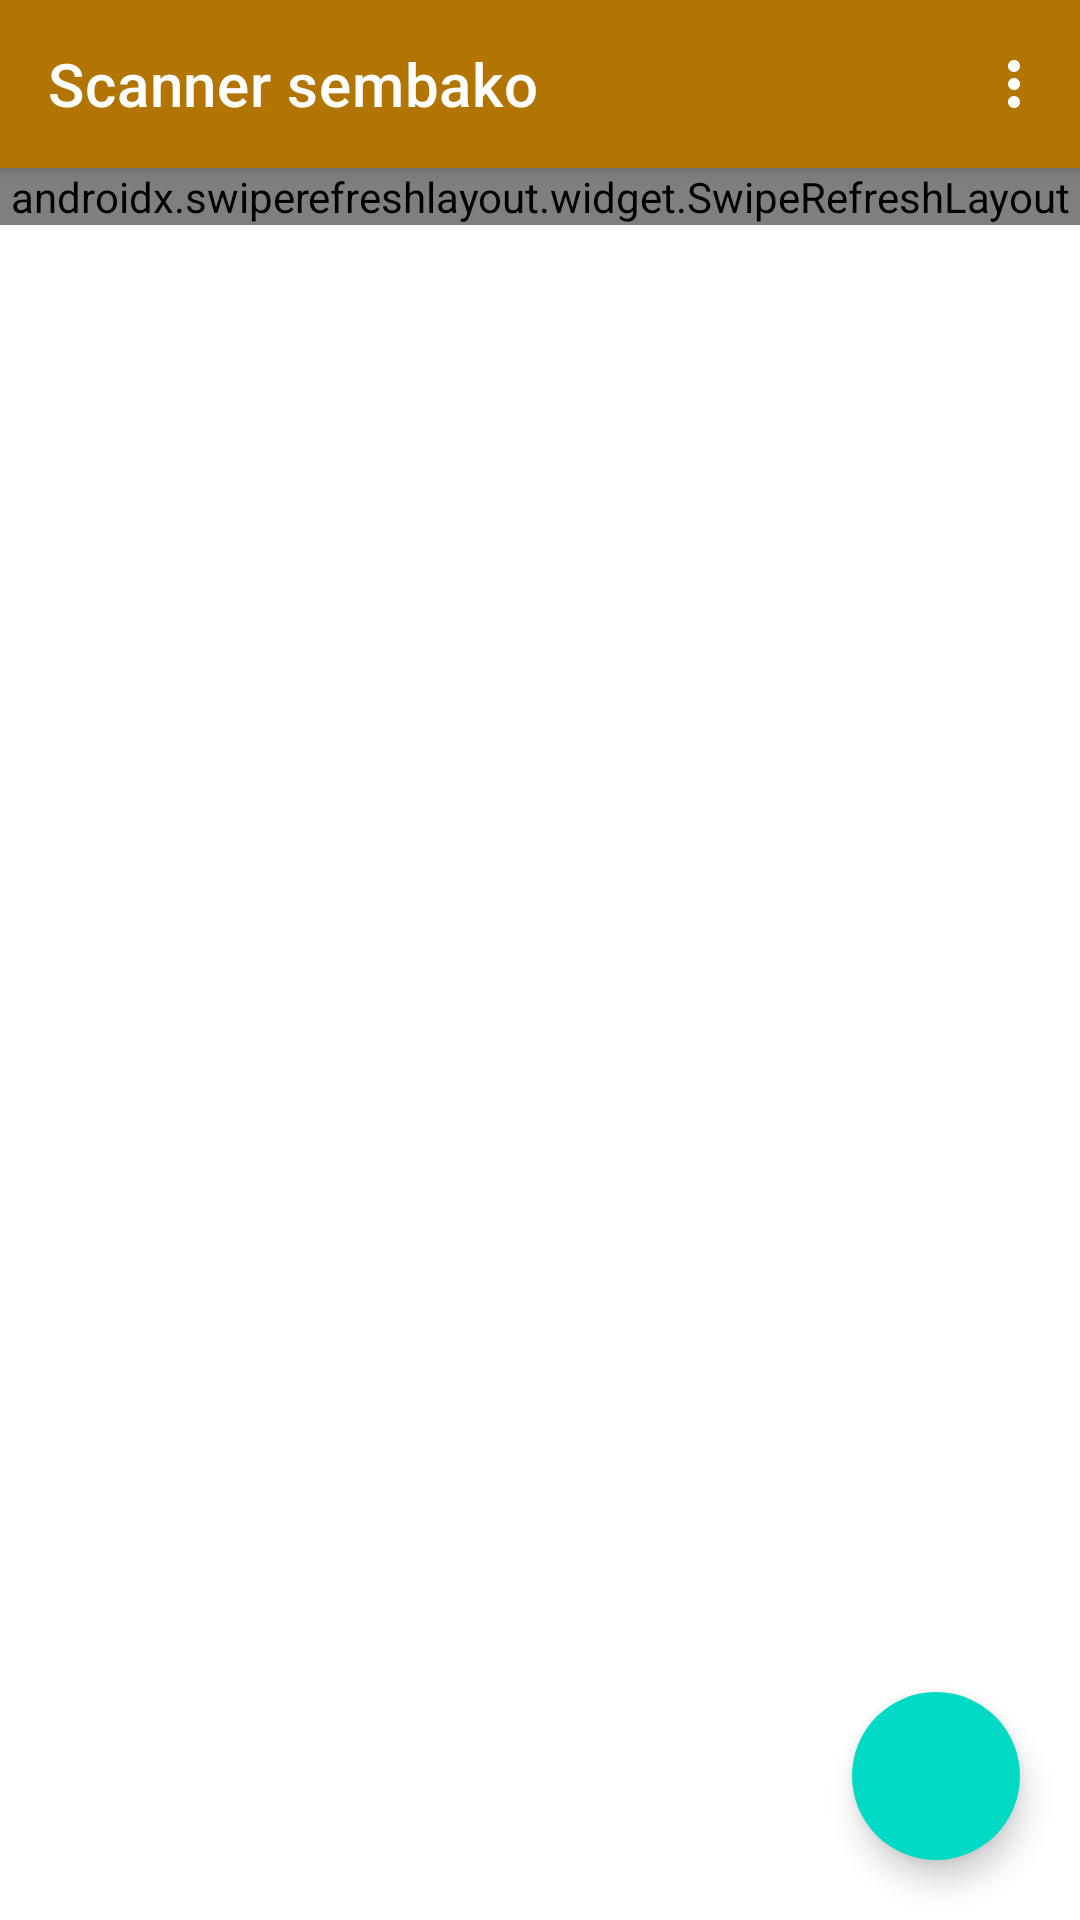

Write the Android layout XML for this screen, with the resource values it uses.
<!-- AndroidManifest.xml: application theme AppTheme -->
<!-- res/layout/activity_main.xml -->
<?xml version="1.0" encoding="utf-8"?>
<androidx.coordinatorlayout.widget.CoordinatorLayout xmlns:android="http://schemas.android.com/apk/res/android"
    xmlns:app="http://schemas.android.com/apk/res-auto"
    xmlns:tools="http://schemas.android.com/tools"
    android:id="@+id/layout"
    android:layout_width="match_parent"
    android:layout_height="match_parent"
    tools:context=".MainActivity">

    <com.google.android.material.appbar.AppBarLayout
        android:id="@+id/app_bar_ly"
        android:layout_width="match_parent"
        android:layout_height="wrap_content">

        <com.google.android.material.appbar.MaterialToolbar
            android:id="@+id/toll_bar"
            android:layout_width="match_parent"
            android:layout_height="?attr/actionBarSize"
            app:title="@string/app_name"
            app:menu="@menu/bottom_navigation_menu"
            style="@style/Widget.MaterialComponents.Toolbar.Primary"
            />

    </com.google.android.material.appbar.AppBarLayout>

        <androidx.swiperefreshlayout.widget.SwipeRefreshLayout
            app:layout_behavior="com.google.android.material.appbar.AppBarLayout$ScrollingViewBehavior"
            android:id="@+id/swap_refresh"
            android:layout_width="match_parent"
            android:layout_height="wrap_content">
            <LinearLayout
                android:layout_width="match_parent"
                android:layout_height="wrap_content"
                android:orientation="vertical">
                <androidx.cardview.widget.CardView
                    app:cardCornerRadius="8dp"
                    app:cardElevation="5dp"
                    android:layout_marginLeft="8dp"
                    android:layout_marginRight="8dp"
                    android:layout_marginTop="20dp"
                    app:layout_anchor="@id/app_bar_ly"
                    app:layout_anchorGravity="bottom"
                    android:layout_gravity="bottom"
                    android:layout_width="match_parent"
                    android:layout_height="wrap_content">

                    <LinearLayout
                        android:layout_width="match_parent"
                        android:layout_height="wrap_content"
                        android:orientation="vertical">

                        <TextView
                            android:textStyle="italic|bold"
                            android:typeface="normal"
                            android:textColor="#b37502"
                            android:text="Prosentase Pengambilan Sembako"
                            android:layout_margin="10dp"
                            android:layout_width="match_parent"
                            android:layout_height="wrap_content"/>

                        <com.github.mikephil.charting.charts.PieChart
                            android:id="@+id/pc_kondisi_sembako"
                            android:layout_margin="10dp"

                            android:layout_width="match_parent"
                            android:layout_height="350dp"/>

                        <TableLayout
                            android:visibility="gone"
                            android:id="@+id/tl_legend"
                            android:layout_gravity="center"
                            android:layout_marginTop="10dp"
                            android:layout_marginBottom="10dp"
                            android:layout_width="wrap_content"
                            android:layout_height="wrap_content"
                            android:stretchColumns="3">

                            <TableRow
                                android:background="@color/colorPrimaryLight"
                                android:gravity="center">
                                <TextView
                                    android:paddingLeft="5dp"
                                    android:paddingRight="5dp"/>
                                <TextView
                                    android:textSize="10dp"
                                    android:padding="5dp"
                                    android:text="Keterangan"/>
                                <TextView
                                    android:layout_width="wrap_content"
                                    android:textSize="10dp"
                                    android:padding="10dp"
                                    android:text="Jumlah"/>
                            </TableRow>

                            <TableRow


                                android:gravity="center"
                                >
                                <ImageView
                                    android:background="@drawable/round"
                                    android:layout_margin="10dp"
                                    android:id="@+id/iv_done"
                                    android:layout_width="12dp"
                                    android:layout_height="12dp"
                                    />
                                <TextView
                                    android:padding="10dp"
                                    android:id="@+id/tv_label_done"
                                    android:textSize="10dp"/>
                                <TextView
                                    android:textSize="10dp"
                                    android:id="@+id/tv_jml_done"
                                    android:padding="10dp"/>
                            </TableRow>

                            <TableRow
                                android:gravity="center"
                                >

                                <ImageView
                                    android:layout_margin="10dp"
                                    android:id="@+id/iv_no_done"
                                    android:layout_width="12dp"
                                    android:layout_height="12dp"
                                    android:background="@drawable/round" />
                                <TextView
                                    android:id="@+id/tv_label_no_done"
                                    android:textSize="10dp"
                                    android:padding="10dp"
                                    />
                                <TextView
                                    android:textSize="10dp"
                                    android:padding="10dp"
                                    android:id="@+id/tv_jml_no_done"
                                    />
                            </TableRow>
                        </TableLayout>
                    </LinearLayout>
                </androidx.cardview.widget.CardView>
            </LinearLayout>
    </androidx.swiperefreshlayout.widget.SwipeRefreshLayout>






    <com.google.android.material.floatingactionbutton.FloatingActionButton
        android:id="@+id/fab_scan"
        android:layout_width="wrap_content"
        android:layout_height="wrap_content"
        android:layout_marginRight="20dp"
        android:layout_marginBottom="20dp"
        app:borderWidth="0dp"
        android:background="@color/colorPrimary"
        android:src="@drawable/ic_baseline_home_24"
        android:layout_gravity="end|bottom"/>



</androidx.coordinatorlayout.widget.CoordinatorLayout>
<!-- resources referenced by this layout -->
<resources>
  <color name="colorPrimary">#b37502</color>
  <color name="colorPrimaryLight">#F39F04</color>
  <!-- drawable round (drawable) -->
  <?xml version="1.0" encoding="utf-8"?>
  <shape
      xmlns:android="http://schemas.android.com/apk/res/android"
      android:shape="oval">
  
      <solid
          android:color="#DF9393"/>
  
      <size
          android:width="3dp"
          android:height="3dp"/>
  </shape>
  <string name="app_name">Scanner sembako</string>
  <style name="AppTheme" parent="Theme.MaterialComponents.Light.NoActionBar">
          
          <item name="colorPrimary">@color/colorPrimary</item>
          <item name="colorPrimaryDark">@color/colorPrimaryDark</item>
          <item name="colorAccent">@color/colorAccent</item>
  
          <item name="snackbarStyle">@style/Widget.App.Snackbar</item>
          <item name="snackbarButtonStyle">@style/Widget.App.SnackbarButton</item>
      </style>
  <color name="colorPrimaryDark">#825503</color>
  <color name="colorAccent">#b8b048</color>
  <style name="Widget.App.Snackbar" parent="Widget.MaterialComponents.Snackbar">
          <item name="materialThemeOverlay">@style/ThemeOverlay.App.Snackbar</item>
          <item name="actionTextColorAlpha">1</item>
      </style>
  <style name="Widget.App.SnackbarButton" parent="Widget.MaterialComponents.Button.TextButton.Snackbar">
          <item name="android:textColor">@color/colorAccent</item>
      </style>
  <style name="ThemeOverlay.App.Snackbar" parent="">
          <item name="colorPrimary">@color/colorPrimary</item>
          <item name="colorOnSurface">@color/colorPrimaryDark</item>
      </style>
</resources>
